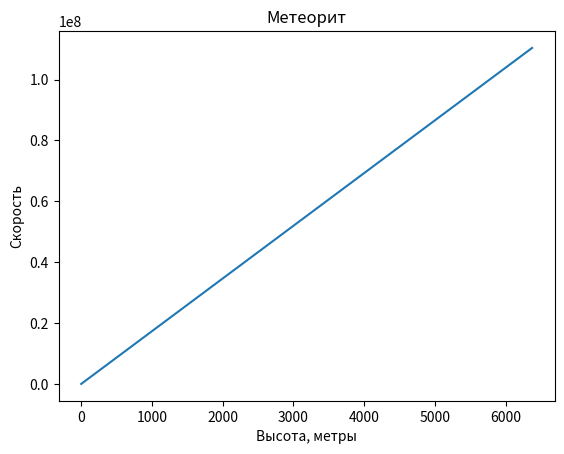

The matplotlib source for this figure:
import numpy as np
from scipy.integrate import odeint
import matplotlib.pyplot as plt

h = np.arange(0, 6377, 1)
#h = np.flip(h, axis=None)
#print(h)

def function(v, h):
    dvdh  = (C-m*g/R)**(1/2)
   # print(v)
    return dvdh

v_0 = 0
C = 299792458 
R = 6377
g = 9.80665
m = 3000

v_h = odeint(function, v_0, h)
print(v_h)
plt.plot(h, v_h[:,0])
plt.xlabel('Высота, метры')
plt.ylabel('Скорость')
plt.title('Метеорит')
plt.savefig('d_1.png')